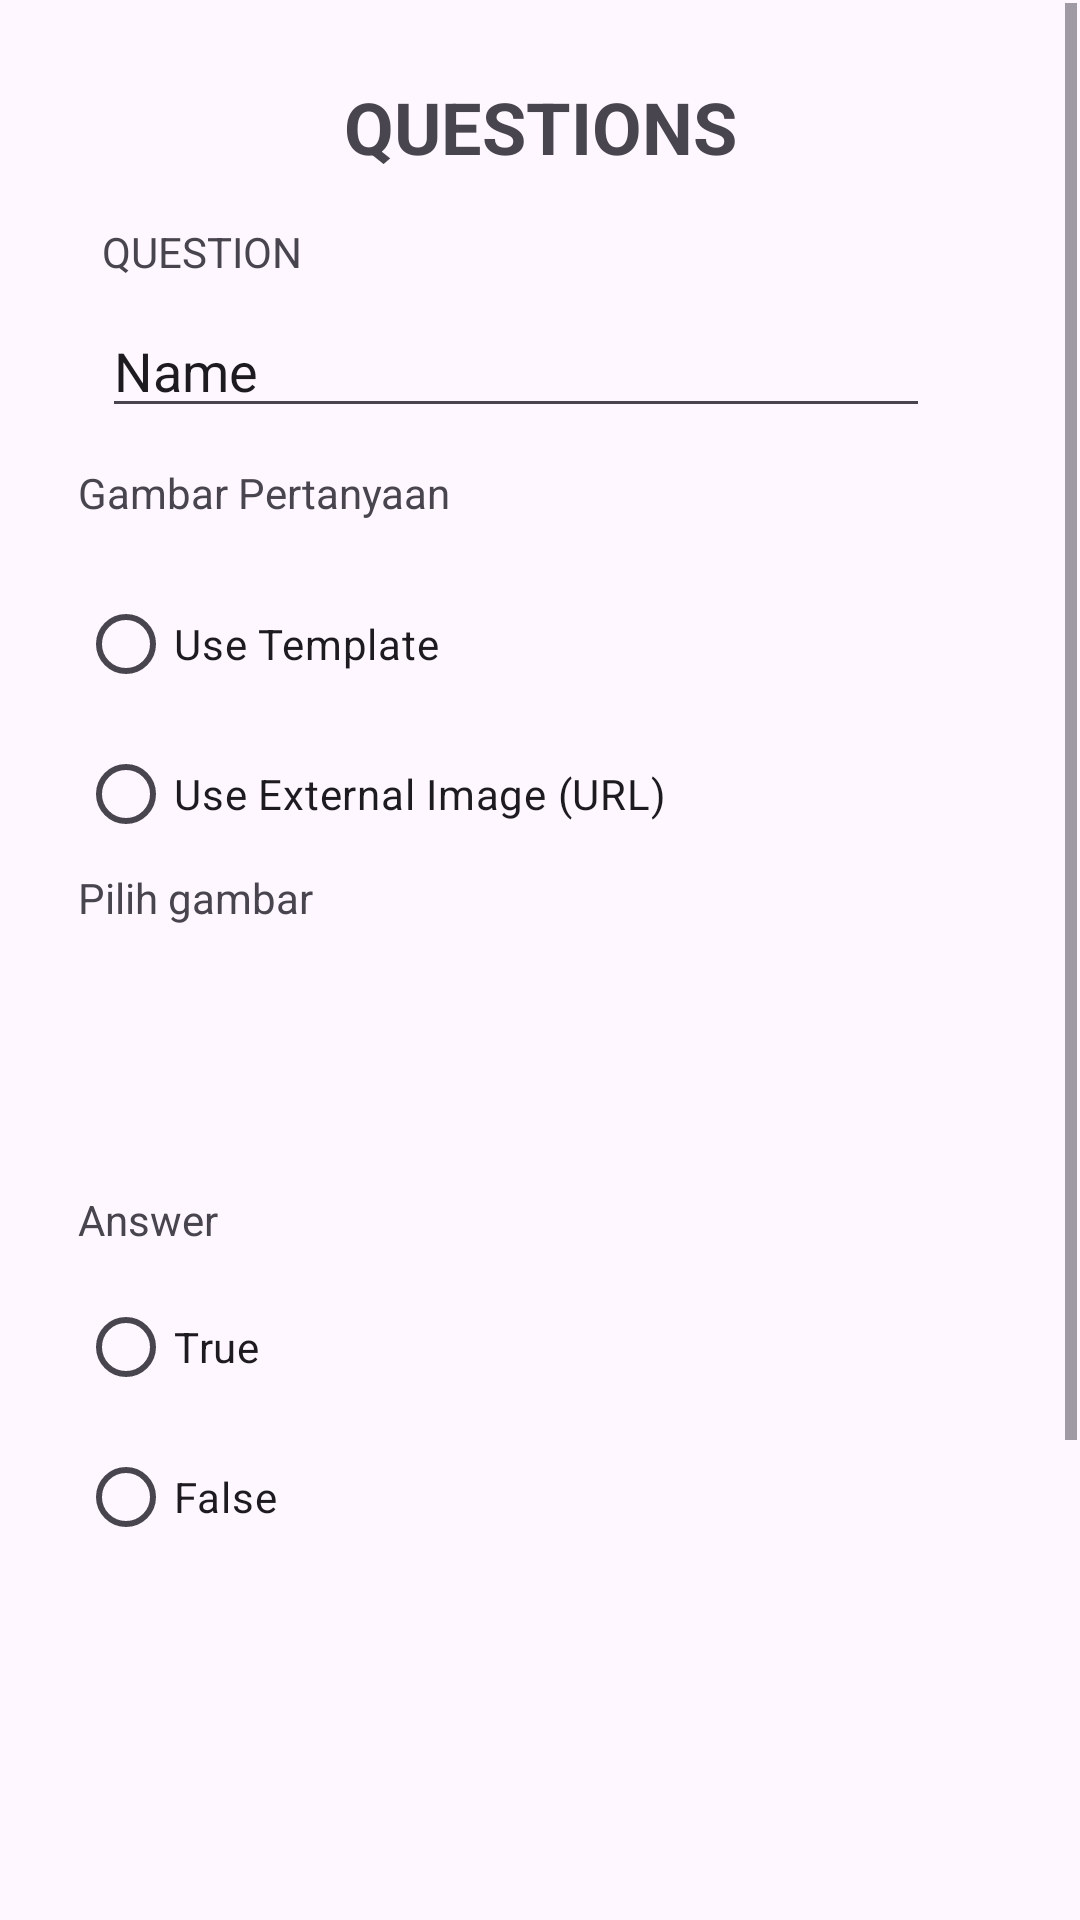

Layout XML and referenced resources for this Android screen:
<!-- AndroidManifest.xml: application theme Theme.NMPSpongebobQuiz -->
<!-- res/layout/activity_new_question.xml -->
<?xml version="1.0" encoding="utf-8"?>
<androidx.constraintlayout.widget.ConstraintLayout xmlns:android="http://schemas.android.com/apk/res/android"
    xmlns:app="http://schemas.android.com/apk/res-auto"
    xmlns:tools="http://schemas.android.com/tools"
    android:id="@+id/main"
    android:layout_width="match_parent"
    android:layout_height="match_parent"
    tools:context=".NewQuestionActivity">

    <ScrollView
        android:id="@+id/scrollView"
        android:layout_width="0dp"
        android:layout_height="0dp"
        android:layout_marginStart="1dp"
        android:layout_marginTop="1dp"
        android:layout_marginEnd="1dp"
        android:layout_marginBottom="1dp"
        app:layout_constraintBottom_toBottomOf="parent"
        app:layout_constraintEnd_toEndOf="parent"
        app:layout_constraintHorizontal_bias="0.0"
        app:layout_constraintStart_toStartOf="parent"
        app:layout_constraintTop_toTopOf="parent"
        app:layout_constraintVertical_bias="1.0">

        <androidx.constraintlayout.widget.ConstraintLayout
            android:layout_width="match_parent"
            android:layout_height="match_parent"
            android:minHeight="850dp"
            android:padding="25dp"
            android:paddingTop="20dp"
            app:layout_constraintBottom_toTopOf="@+id/textView9"
            app:layout_constraintTop_toTopOf="@+id/textView9">

            <RadioGroup
                android:id="@+id/radioGroup"
                android:layout_width="0dp"
                android:layout_height="100dp"
                android:layout_marginTop="16dp"
                app:layout_constraintBottom_toTopOf="@+id/textView8"
                app:layout_constraintEnd_toEndOf="parent"
                app:layout_constraintHorizontal_bias="0.0"
                app:layout_constraintStart_toStartOf="parent"
                app:layout_constraintTop_toBottomOf="@+id/textView7"
                app:layout_constraintVertical_bias="0.0">

                <RadioButton
                    android:id="@+id/btnTemplate"
                    android:layout_width="match_parent"
                    android:layout_height="50dp"
                    android:text="Use Template" />

                <RadioButton
                    android:id="@+id/btnURL"
                    android:layout_width="match_parent"
                    android:layout_height="50dp"
                    android:text="Use External Image (URL)" />

                <Spinner
                    android:id="@+id/spinnerImage"
                    android:layout_width="0dp"
                    android:layout_height="48dp"
                    android:layout_marginTop="36dp" />
            </RadioGroup>

            <TextView
                android:id="@+id/judul"
                android:layout_width="wrap_content"
                android:layout_height="wrap_content"
                android:text="QUESTIONS"
                android:textSize="24sp"
                android:textStyle="bold"
                app:layout_constraintEnd_toEndOf="parent"
                app:layout_constraintStart_toStartOf="parent"
                app:layout_constraintTop_toTopOf="parent" />

            <TextView
                android:id="@+id/textView6"
                android:layout_width="wrap_content"
                android:layout_height="wrap_content"
                android:layout_marginStart="8dp"
                android:layout_marginTop="16dp"
                android:layout_marginEnd="32dp"
                android:text="QUESTION"
                android:visibility="visible"
                app:layout_constraintEnd_toEndOf="parent"
                app:layout_constraintHorizontal_bias="0.0"
                app:layout_constraintStart_toStartOf="parent"
                app:layout_constraintTop_toBottomOf="@+id/judul" />

            <EditText
                android:id="@+id/txtNewQuestion"
                android:layout_width="0dp"
                android:layout_height="wrap_content"
                android:layout_marginStart="8dp"
                android:layout_marginTop="8dp"
                android:layout_marginEnd="24dp"
                android:ems="10"
                android:inputType="text"
                android:text="Name"
                app:layout_constraintEnd_toEndOf="parent"
                app:layout_constraintHorizontal_bias="0.0"
                app:layout_constraintStart_toStartOf="parent"
                app:layout_constraintTop_toBottomOf="@+id/textView6" />

            <TextView
                android:id="@+id/textView7"
                android:layout_width="wrap_content"
                android:layout_height="wrap_content"
                android:text="Gambar Pertanyaan"
                app:layout_constraintBottom_toBottomOf="parent"
                app:layout_constraintEnd_toEndOf="parent"
                app:layout_constraintHorizontal_bias="0.0"
                app:layout_constraintStart_toStartOf="parent"
                app:layout_constraintTop_toBottomOf="@+id/txtNewQuestion"
                app:layout_constraintVertical_bias="0.018" />

            <TextView
                android:id="@+id/textView9"
                android:layout_width="wrap_content"
                android:layout_height="wrap_content"
                android:text="Pilih gambar"
                app:layout_constraintBottom_toTopOf="@+id/spinnerImage"
                app:layout_constraintEnd_toEndOf="parent"
                app:layout_constraintHorizontal_bias="0.0"
                app:layout_constraintStart_toStartOf="parent"
                app:layout_constraintTop_toBottomOf="@+id/radioGroup"
                app:layout_constraintVertical_bias="0.424" />

            <TextView
                android:id="@+id/textView8"
                android:layout_width="wrap_content"
                android:layout_height="wrap_content"
                android:text="Answer"
                app:layout_constraintBottom_toBottomOf="parent"
                app:layout_constraintEnd_toEndOf="parent"
                app:layout_constraintHorizontal_bias="0.0"
                app:layout_constraintStart_toStartOf="parent"
                app:layout_constraintTop_toTopOf="parent"
                app:layout_constraintVertical_bias="0.475" />

            <CheckBox
                android:id="@+id/checkAvailable"
                android:layout_width="0dp"
                android:layout_height="wrap_content"
                android:layout_marginTop="8dp"
                android:layout_marginBottom="56dp"
                android:text="Available"
                app:layout_constraintBottom_toBottomOf="parent"
                app:layout_constraintEnd_toEndOf="parent"
                app:layout_constraintHorizontal_bias="0.0"
                app:layout_constraintStart_toStartOf="parent"
                app:layout_constraintTop_toBottomOf="@+id/radioGroup2"
                app:layout_constraintVertical_bias="1.0" />

            <Button
                android:id="@+id/btnSave"
                android:layout_width="0dp"
                android:layout_height="wrap_content"
                android:layout_marginTop="4dp"
                android:text="SUBMIT"
                app:layout_constraintBottom_toBottomOf="parent"
                app:layout_constraintEnd_toEndOf="parent"
                app:layout_constraintHorizontal_bias="1.0"
                app:layout_constraintStart_toStartOf="parent"
                app:layout_constraintTop_toBottomOf="@+id/checkAvailable"
                app:layout_constraintVertical_bias="1.0" />

            <ImageView
                android:id="@+id/imgPreview"
                android:layout_width="0dp"
                android:layout_height="wrap_content"
                android:layout_marginBottom="4dp"
                android:scaleType="centerCrop"
                app:layout_constraintBottom_toTopOf="@+id/checkAvailable"
                app:layout_constraintEnd_toEndOf="parent"
                app:layout_constraintStart_toStartOf="parent"
                app:layout_constraintTop_toBottomOf="@+id/radioGroup2"
                tools:srcCompat="@tools:sample/avatars" />

            <RadioGroup
                android:id="@+id/radioGroup2"
                android:layout_width="0dp"
                android:layout_height="100dp"
                app:layout_constraintBottom_toBottomOf="parent"
                app:layout_constraintEnd_toEndOf="parent"
                app:layout_constraintHorizontal_bias="1.0"
                app:layout_constraintStart_toStartOf="parent"
                app:layout_constraintTop_toBottomOf="@+id/textView8"
                app:layout_constraintVertical_bias="0.026">

                <RadioButton
                    android:id="@+id/btnTrueNQ"
                    android:layout_width="match_parent"
                    android:layout_height="50dp"
                    android:text="True" />

                <RadioButton
                    android:id="@+id/btnTrue"
                    android:layout_width="match_parent"
                    android:layout_height="50dp"
                    android:text="False" />
            </RadioGroup>

        </androidx.constraintlayout.widget.ConstraintLayout>
    </ScrollView>
</androidx.constraintlayout.widget.ConstraintLayout>
<!-- resources referenced by this layout -->
<resources>
  <style name="Theme.NMPSpongebobQuiz" parent="Base.Theme.NMPSpongebobQuiz" />
  <style name="Base.Theme.NMPSpongebobQuiz" parent="Theme.Material3.DayNight.NoActionBar">
          
          
      </style>
</resources>
